Photos from the image-classification dataset "Dataset" in the GitHub repository jhonesis/Dataset-satellite-fire. Its 2 classes are: satellite imagery with fire, satellite imagery without fire.

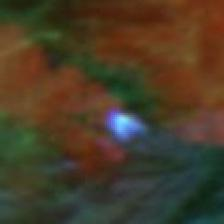
Label: satellite imagery with fire

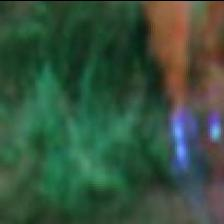
Label: satellite imagery with fire

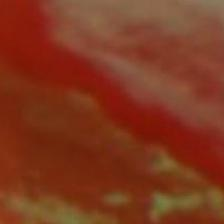
Label: satellite imagery without fire

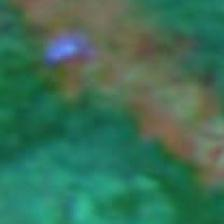
Label: satellite imagery with fire

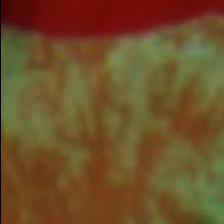
Label: satellite imagery without fire

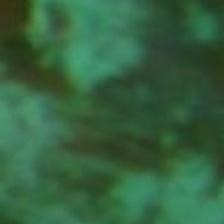
Label: satellite imagery without fire
